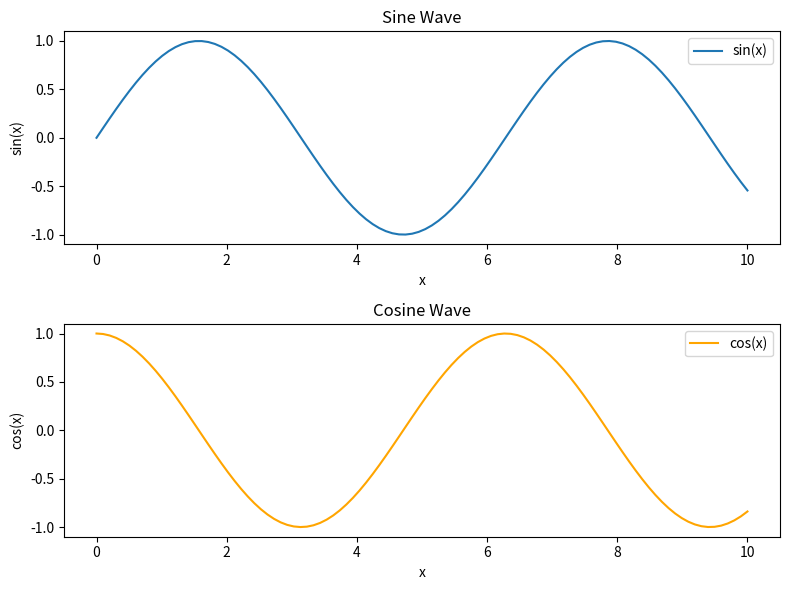

Source code (Python):
import matplotlib.pyplot as plt
import numpy as np

# Generate some data
x = np.linspace(0, 10, 100)
y1 = np.sin(x)
y2 = np.cos(x)

# Create a figure with two subplots (one row, two columns)
fig, (ax1, ax2) = plt.subplots(2, 1, figsize=(8, 6))

# Plot the first subplot
ax1.plot(x, y1, label='sin(x)')
ax1.set_title('Sine Wave')
ax1.set_xlabel('x')
ax1.set_ylabel('sin(x)')
ax1.legend()

# Plot the second subplot
ax2.plot(x, y2, label='cos(x)', color='orange')
ax2.set_title('Cosine Wave')
ax2.set_xlabel('x')
ax2.set_ylabel('cos(x)')
ax2.legend()

# Adjust the layout to prevent overlap
fig.tight_layout()

# Show the plot
plt.show()
